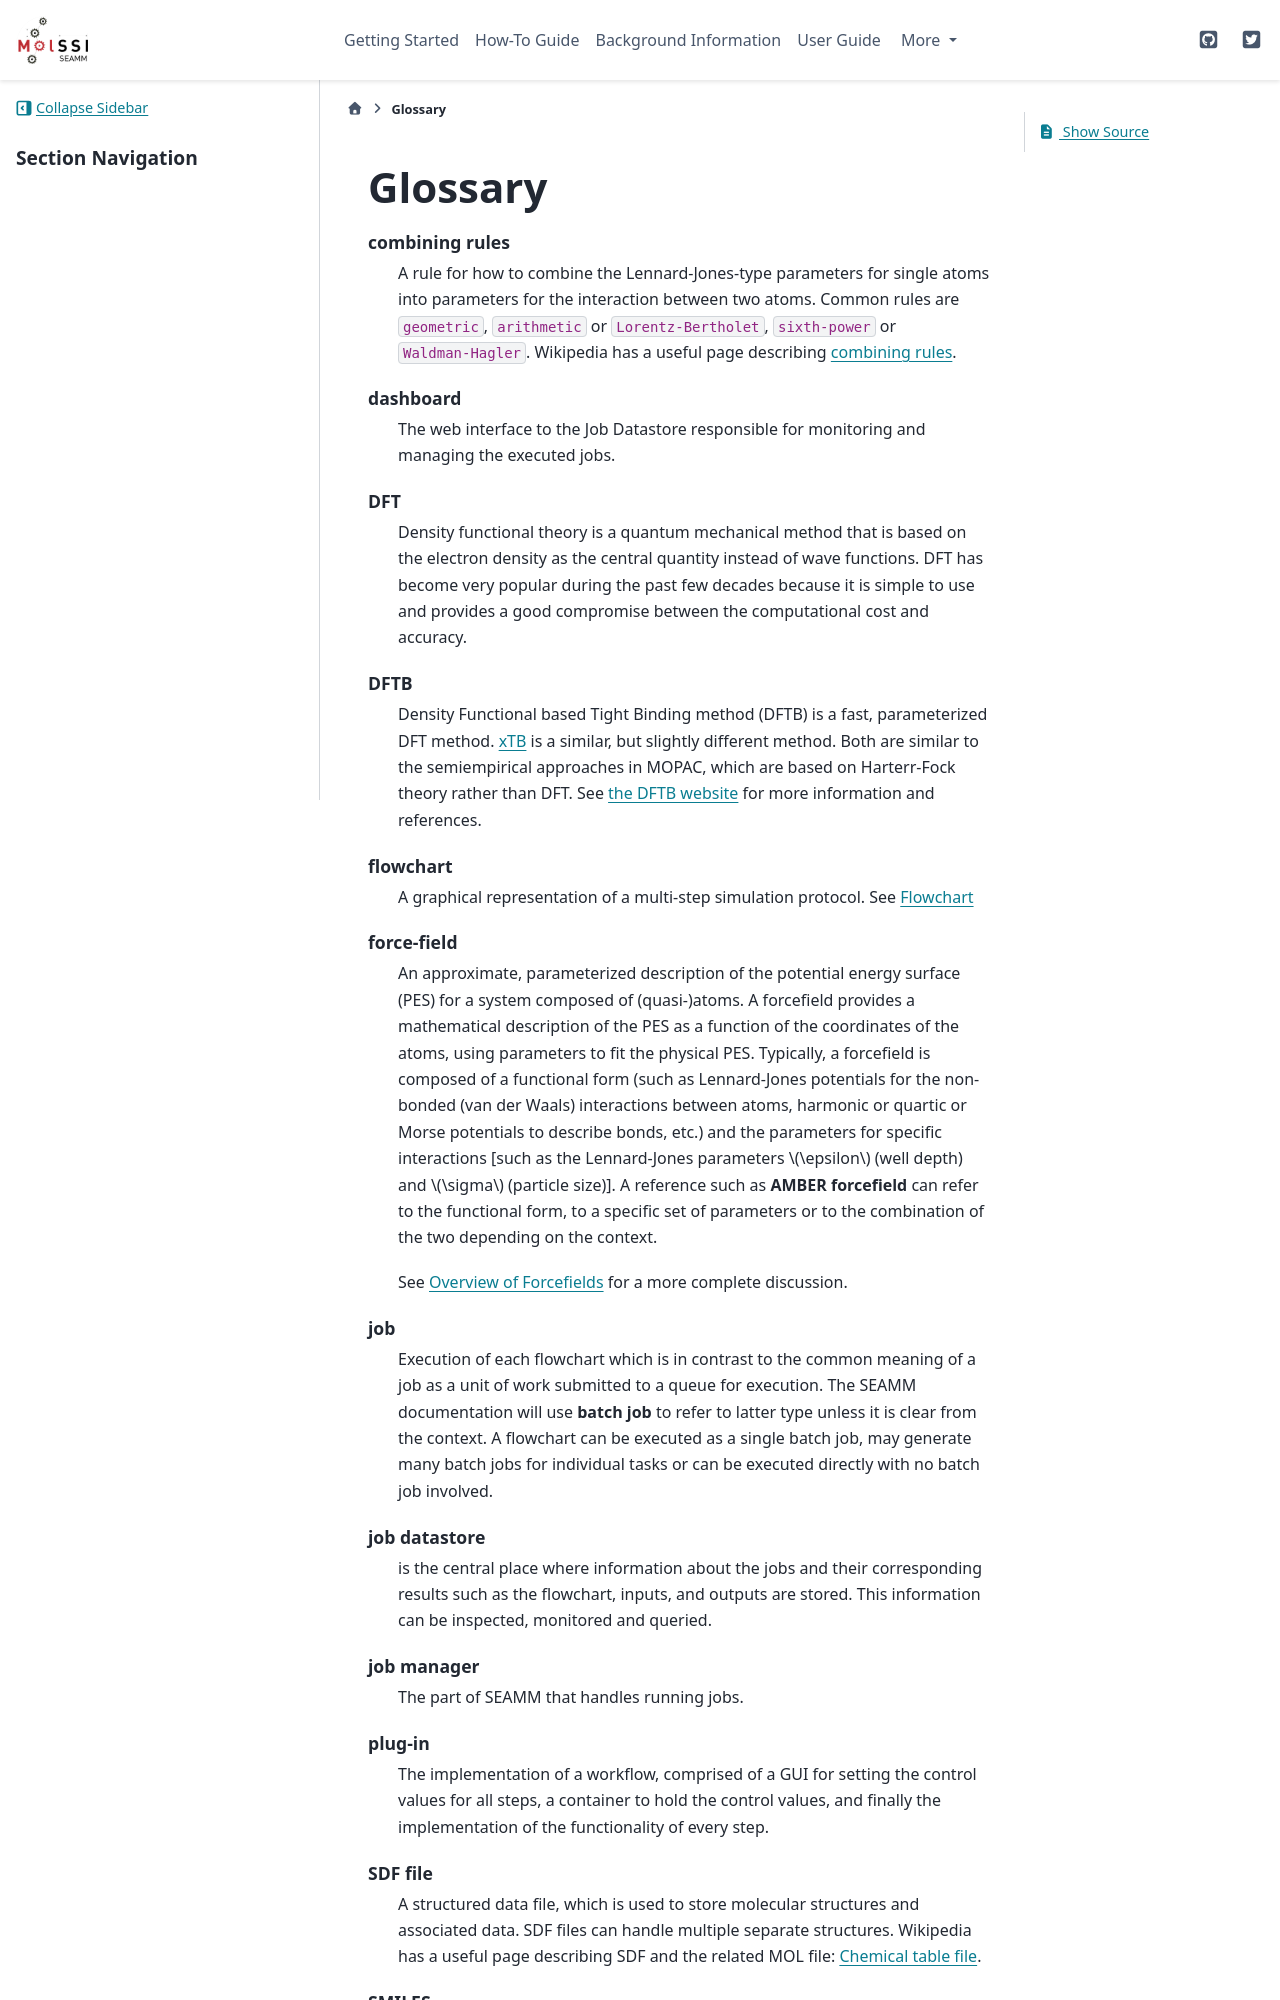

repository: molssi-seamm/molssi-seamm.github.io · page: glossary.html · generator: sphinx

.. _glossary:

********
Glossary
********

.. glossary::
   :sorted:
      
   flowchart
      A graphical representation of a multi-step simulation
      protocol. See :ref:`flowchart`

   step
      A step in the simulation protocol, typically representing a
      single piece of work. Represented in a flowchart by a box, steps
      are implemented by plug-ins.

   plug-in
      The implementation of a workflow, comprised of a GUI for setting
      the control values for all steps, a container to hold the control
      values, and finally the implementation of the functionality of
      every step.

   job
      Execution of each flowchart which is in contrast to the common 
      meaning of a job as a unit of work submitted to a queue for execution.
      The SEAMM documentation will use **batch job** to refer to latter
      type unless it is clear from the context. A flowchart can be executed
      as a single batch job, may generate many batch jobs for individual
      tasks or can be executed directly with no batch job involved.

   task
      One calculation a step hands to SEAMM's task layer, usually a run of a
      simulation engine such as ORCA, VASP or LAMMPS. A job's tasks run in
      the job's own allocation, through the machine's TaskServer, or bundled
      into batch jobs of their own, as the job's queue section says (see
      :ref:`where-jobs-run`).

   job datastore
      is the central place where information about the jobs and their
      corresponding results such as the flowchart, inputs, and outputs
      are stored. This information can be inspected, monitored and queried.

   DFT
      Density functional theory is a quantum mechanical method 
      that is based on the electron density as the central quantity instead of
      wave functions. DFT has become very popular during the past few decades
      because it is simple to use and provides a good compromise between the
      computational cost and accuracy.

   DFTB
      Density Functional based Tight Binding method (DFTB) is a fast, parameterized DFT
      method. :term:`xTB` is a similar, but slightly different method. Both are similar
      to the semiempirical approaches in MOPAC, which are based on Harterr-Fock theory
      rather than DFT.  See `the DFTB website <https://dftb.org>`_ for more information
      and references.
    
   dashboard
      The web interface to the Job Datastore responsible for monitoring
      and managing the executed jobs.

   job manager
      The part of SEAMM that handles running jobs.

   force-field
      An approximate, parameterized description of the potential energy surface (PES)
      for a system composed of (quasi-)atoms. A forcefield provides a mathematical
      description of the PES as a function of the coordinates of the atoms, using
      parameters to fit the physical PES. Typically, a forcefield is composed of a
      functional form (such as Lennard-Jones potentials for the non-bonded (van der Waals)
      interactions between atoms, harmonic or quartic or Morse potentials to describe
      bonds, etc.) and the parameters for specific interactions [such as the
      Lennard-Jones parameters :math:`\epsilon` (well depth) and :math:`\sigma`
      (particle size)]. A reference such as **AMBER forcefield** can refer to the
      functional form, to a specific set of parameters or to the combination of the
      two depending on the context.

      See :doc:`background/forcefields/overview` for a more complete discussion.
